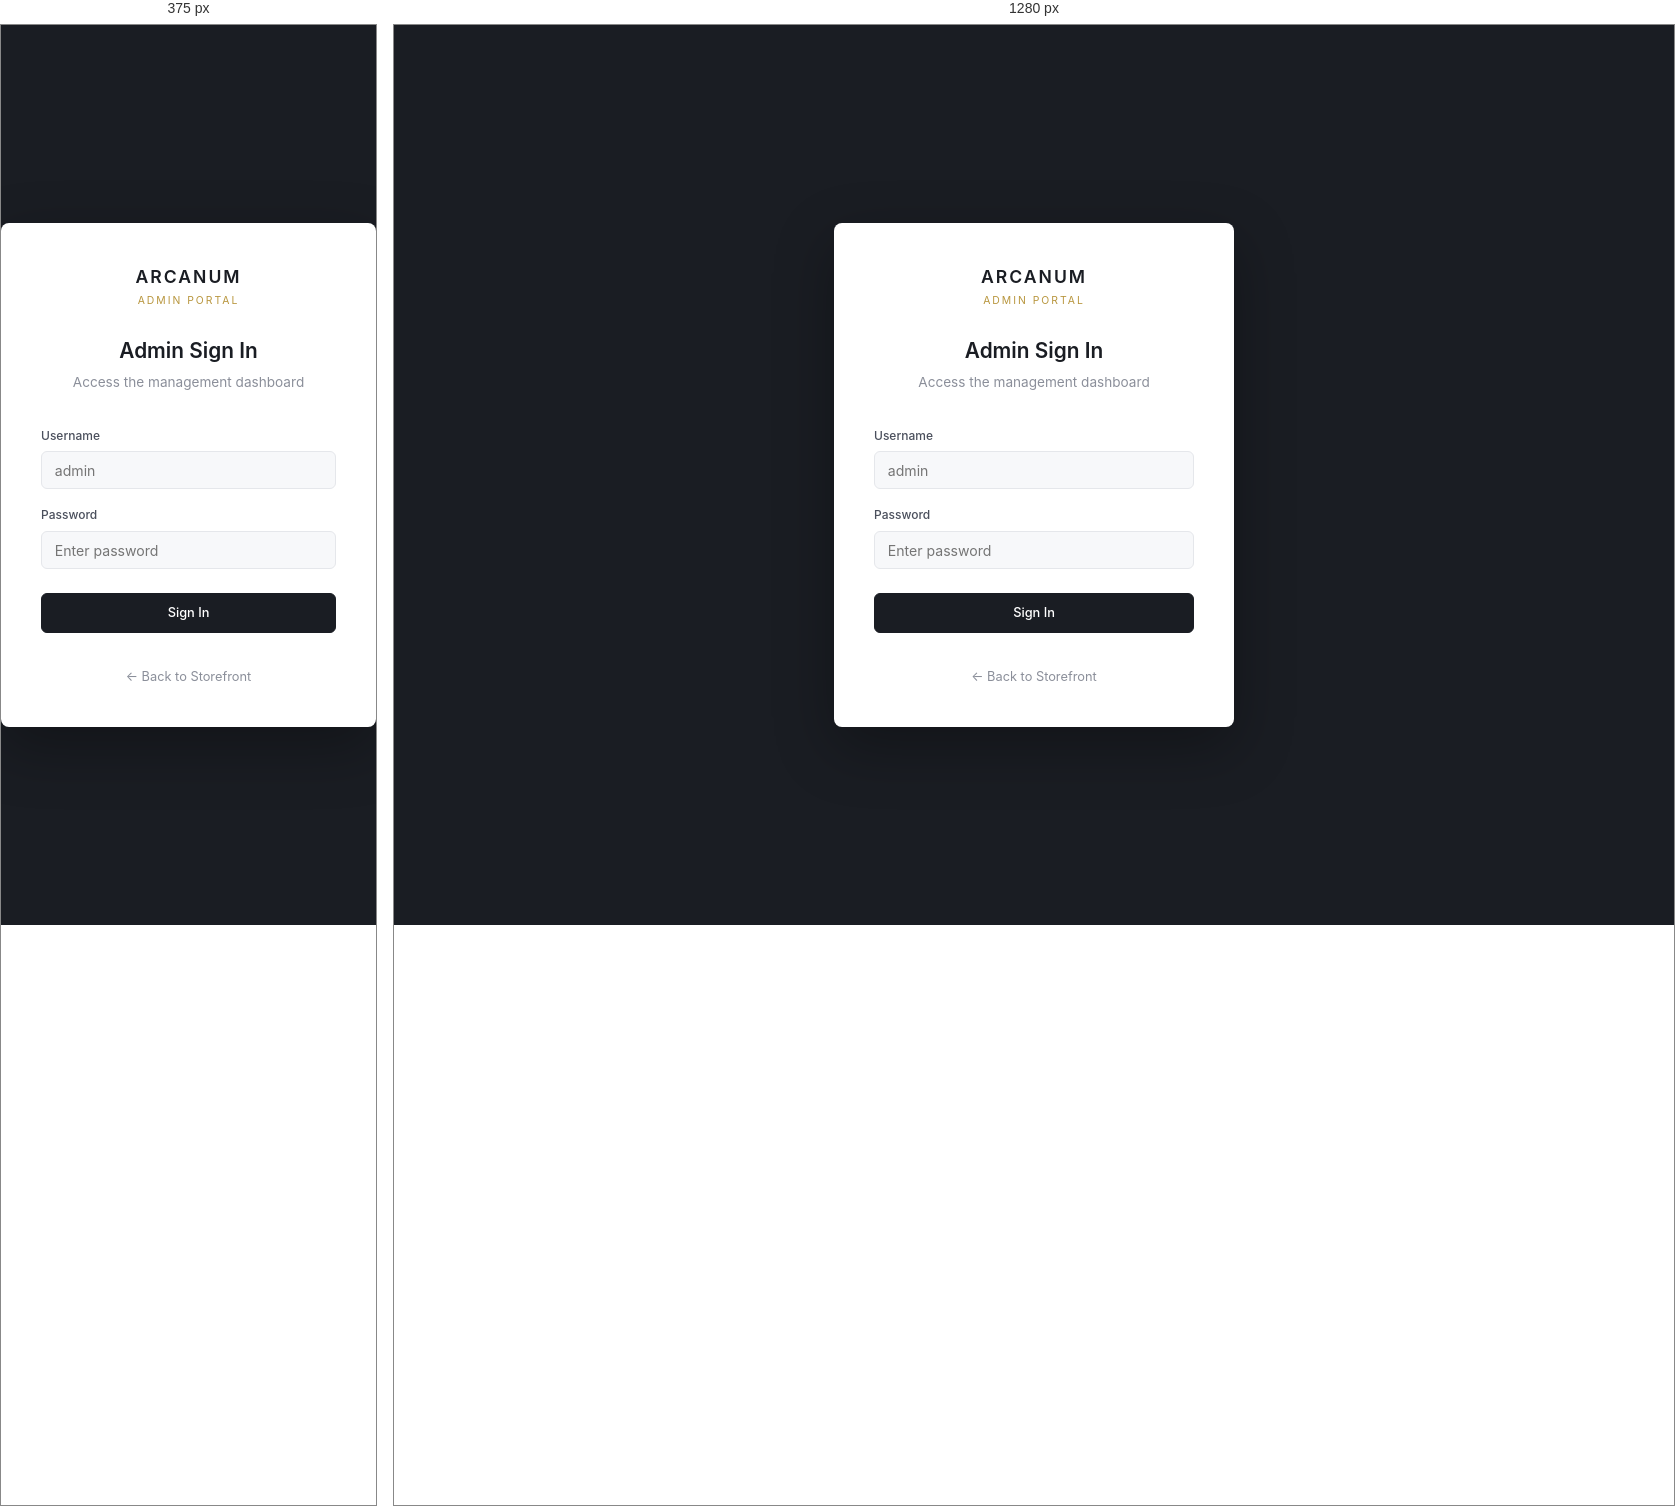
Rendered at 375 px and 1280 px, left to right.

<!-- file: login.html -->
<!DOCTYPE html>
<html lang="en">
<head>
    <meta charset="UTF-8">
    <meta name="viewport" content="width=device-width, initial-scale=1.0">
    <title>Admin Login — Arcanum</title>
    <link rel="stylesheet" href="../css/admin.css">
</head>
<body>
    <div class="admin-auth">
        <div class="admin-auth-card">
            <div style="text-align:center;margin-bottom:1.5rem;">
                <span style="font-size:1.1rem;font-weight:600;letter-spacing:2px;">ARCANUM</span>
                <span style="display:block;font-size:0.65rem;text-transform:uppercase;letter-spacing:2px;color:#B8963E;margin-top:2px;">Admin Portal</span>
            </div>
            <h1>Admin Sign In</h1>
            <p class="auth-sub">Access the management dashboard</p>

            <div id="admin-error" style="display:none; background:#EF444411; color:#EF4444; padding:0.7rem 1rem; margin-bottom:1rem; font-size:0.85rem; border-radius:6px; border:1px solid #EF444422;"></div>

            <form id="admin-login-form">
                <div class="form-group">
                    <label for="admin-username">Username</label>
                    <input type="text" id="admin-username" placeholder="admin" required>
                </div>
                <div class="form-group">
                    <label for="admin-password">Password</label>
                    <input type="password" id="admin-password" placeholder="Enter password" required>
                </div>
                <button type="submit" class="btn-admin btn-admin-primary" id="admin-login-btn">Sign In</button>
            </form>

            <div style="text-align:center;margin-top:2rem;">
                <a href="../index.html" style="font-size:0.8rem;color:#8B8F9A;">← Back to Storefront</a>
            </div>
        </div>
    </div>

    <script>
        const SERVER_BASE = ((window.location.hostname === '127.0.0.1' || window.location.hostname === 'localhost') && window.location.port !== '3000')
          ? 'http://localhost:3000'
          : window.location.origin;
        const API_BASE = SERVER_BASE + '/api';

        document.getElementById('admin-login-form').addEventListener('submit', async (e) => {
            e.preventDefault();
            const errorEl = document.getElementById('admin-error');
            const btn = document.getElementById('admin-login-btn');

            const username = document.getElementById('admin-username').value;
            const password = document.getElementById('admin-password').value;

            errorEl.style.display = 'none';
            btn.textContent = 'Signing in...';
            btn.disabled = true;

            try {
                const res = await fetch(API_BASE + '/auth/admin-login', {
                    method: 'POST',
                    headers: { 'Content-Type': 'application/json' },
                    body: JSON.stringify({ username, password })
                });
                const data = await res.json();

                if (!res.ok) throw new Error(data.error || 'Login failed');

                localStorage.setItem('arcanum_admin_token', data.token);
                window.location.href = 'dashboard.html';
            } catch (err) {
                errorEl.textContent = err.message;
                errorEl.style.display = 'block';
                btn.textContent = 'Sign In';
                btn.disabled = false;
            }
        });
    </script>
</body>
</html>


/* @media block from admin.css */
@media (max-width: 900px) {
  .admin-sidebar { display: none; }
  .admin-main { margin-left: 0; }
  .form-grid { grid-template-columns: 1fr; }
}